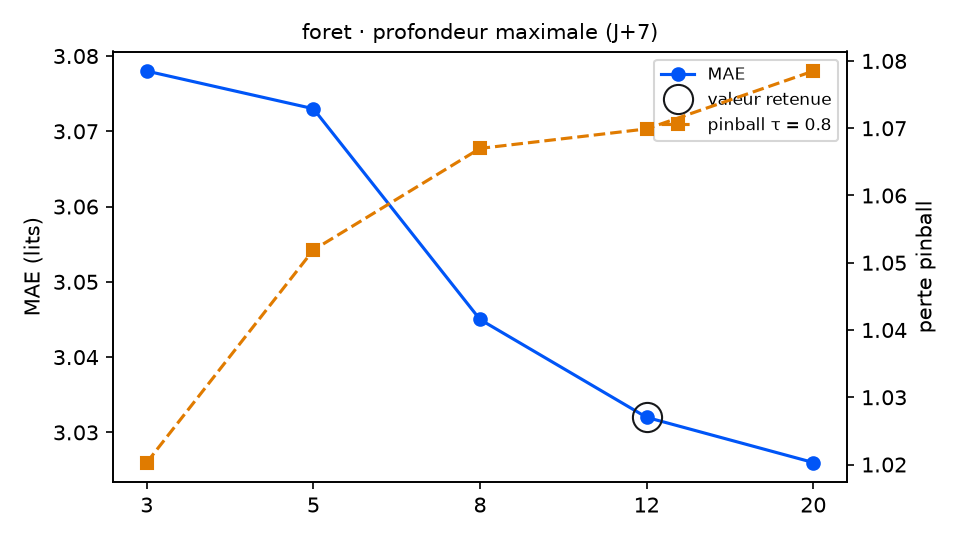

The table this chart was drawn from, first rows:
variante; MAE; RMSE; biais; pinball τ=0.8; couverture 90 %; temps (s); DM p (pinball τ=0.8); p Holm; DM p (MAE); vs choix retenu
profondeur_foret = 3; 3.078; 3.717; -1.27; 1.02; 93.2; 2.9; 0.3178; 1.0; 0.5491; équivalent
profondeur_foret = 5; 3.073; 3.724; -1.275; 1.052; 93.8; 4.6; 0.4181; 1.0; 0.3558; équivalent
profondeur_foret = 8; 3.045; 3.687; -1.293; 1.067; 96.0; 7.3; 0.81; 1.0; 0.649; équivalent
profondeur_foret = 12 (retenu); 3.032; 3.688; -1.237; 1.07; 94.9; 10.1; ; ; ; — choix retenu
profondeur_foret = 20; 3.026; 3.652; -1.33; 1.079; 94.9; 10.0; 0.6319; 1.0; 0.7198; équivalent
